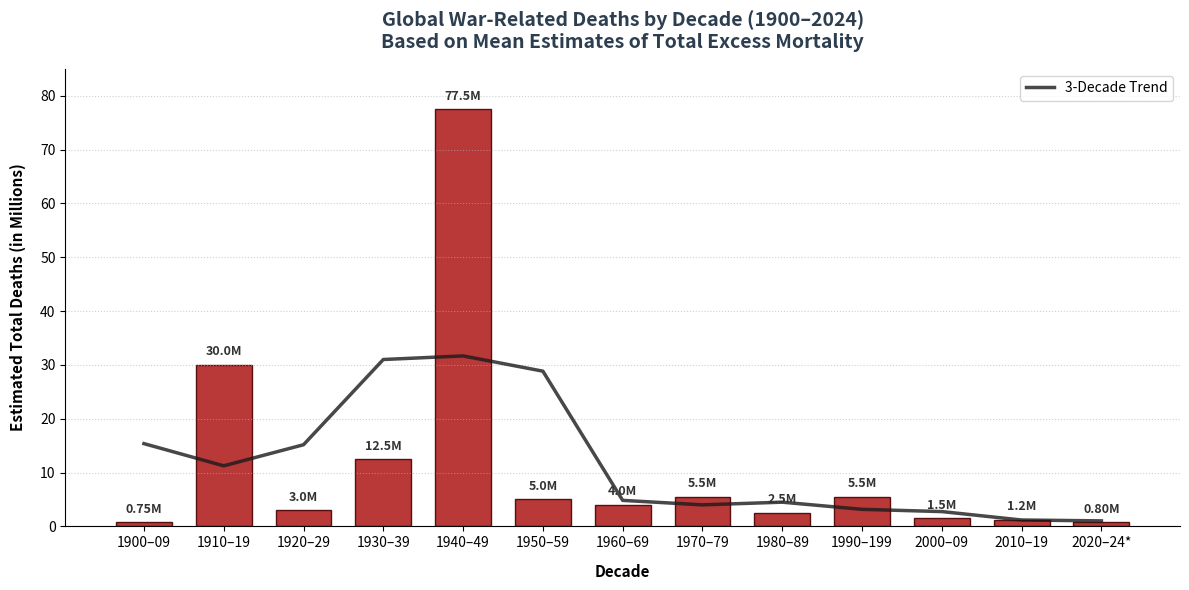

Reproduce this figure in Python.
import matplotlib.pyplot as plt

# 1. Define the dataset (Deaths converted to Millions)
decades = [
    "1900–09",
    "1910–19",
    "1920–29",
    "1930–39",
    "1940–49",
    "1950–59",
    "1960–69",
    "1970–79",
    "1980–89",
    "1990–199",
    "2000–09",
    "2010–19",
    "2020–24*",
]

deaths_millions = [
    0.75,  # 750k
    30.0,  # 30M (WWI)
    3.0,  # 3M
    12.5,  # 12.5M
    77.5,  # 77.5M (WWII)
    5.0,  # 5M
    4.0,  # 4M
    5.5,  # 5.5M
    2.5,  # 2.5M
    5.5,  # 5.5M (Congo/Rwanda)
    1.5,  # 1.5M
    1.25,  # 1.25M
    0.8,  # 800k (Partial decade)
]

# 2. Initialize the plot layout
plt.figure(figsize=(12, 6), dpi=100)
bars = plt.bar(
    decades, deaths_millions, color="#b22222", edgecolor="#4a0000", alpha=0.9, width=0.7
)

# Add a trend line (3-decade rolling mean)
rolling_mean = []
for i in range(len(deaths_millions)):
    start = max(0, i - 1)
    end = min(len(deaths_millions), i + 2)
    window = deaths_millions[start:end]
    rolling_mean.append(sum(window) / len(window))

plt.plot(
    decades,
    rolling_mean,
    color="#1a1a1a",
    linestyle="-",
    linewidth=2.5,
    alpha=0.8,
    label="3-Decade Trend",
)
plt.legend(loc="upper right")

# 3. Visual Styling & Labels
plt.title(
    "Global War-Related Deaths by Decade (1900–2024)\nBased on Mean Estimates of Total Excess Mortality",
    fontsize=14,
    fontweight="bold",
    pad=15,
    color="#2c3e50",
)
plt.xlabel("Decade", fontsize=11, fontweight="bold", labelpad=10)
plt.ylabel(
    "Estimated Total Deaths (in Millions)", fontsize=11, fontweight="bold", labelpad=10
)
plt.grid(axis="y", linestyle=":", alpha=0.6)

# 4. Attach Value Labels to Each Bar
for bar in bars:
    height = bar.get_height()
    # Format labels below 1M cleanly as decimals (e.g., 0.75M)
    label_text = f"{height:.2f}M" if height < 1.0 else f"{height:.1f}M"

    plt.text(
        bar.get_x() + bar.get_width() / 2.0,
        height + 1.2,
        label_text,
        ha="center",
        va="bottom",
        fontsize=9,
        fontweight="bold",
        color="#333333",
    )

# 5. Clean up borders and view limits
plt.ylim(0, 85)
plt.gca().spines["top"].set_visible(False)
plt.gca().spines["right"].set_visible(False)

# Adjust layout and execute
plt.tight_layout()
plt.show()
